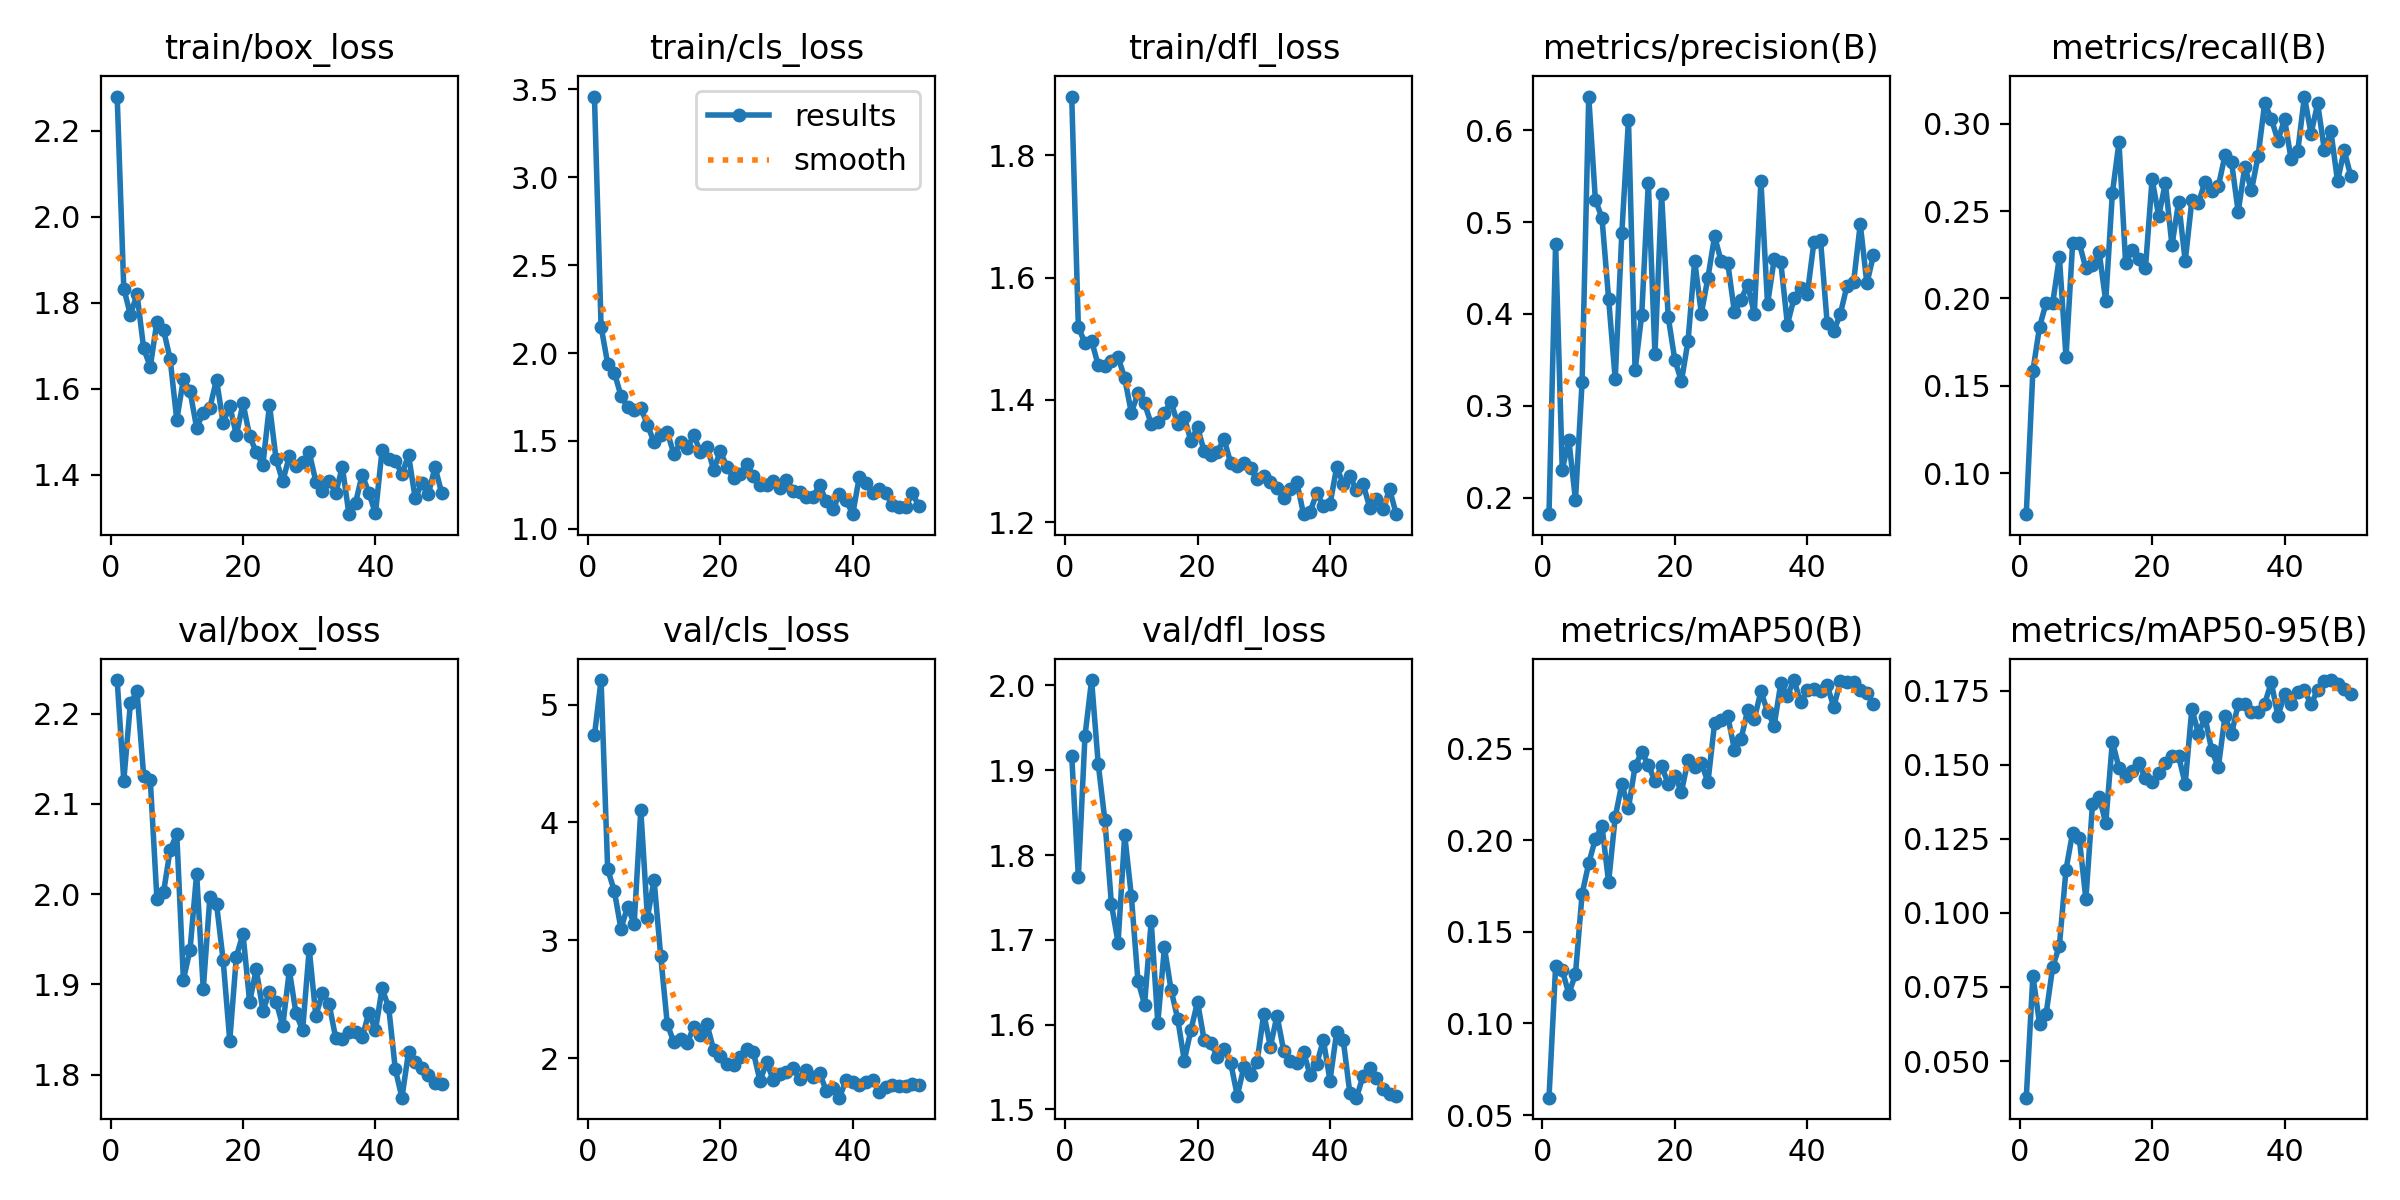

The table this chart was drawn from, first rows:
epoch, time, train/box_loss, train/cls_loss, train/dfl_loss, metrics/precision(B), metrics/recall(B), metrics/mAP50(B), metrics/mAP50-95(B), val/box_loss, val/cls_loss, val/dfl_loss, lr/pg0, lr/pg1, lr/pg2
1, 17.57, 2.279, 3.458, 1.896, 0.1819, 0.07646, 0.05948, 0.03764, 2.237, 4.738, 1.917, 0.0002222, 0.0002222, 0.0002222
2, 26.19, 1.833, 2.15, 1.52, 0.4767, 0.1586, 0.1312, 0.07879, 2.126, 5.207, 1.774, 0.0004465, 0.0004465, 0.0004465
3, 35.6, 1.772, 1.94, 1.492, 0.2304, 0.1837, 0.1291, 0.06262, 2.212, 3.602, 1.94, 0.0006615, 0.0006615, 0.0006615
4, 44.56, 1.82, 1.888, 1.497, 0.2622, 0.1976, 0.1162, 0.06601, 2.225, 3.42, 2.006, 0.0008674, 0.0008674, 0.0008674
5, 52.4, 1.694, 1.758, 1.457, 0.1974, 0.1976, 0.1271, 0.0818, 2.131, 3.099, 1.908, 0.001023, 0.001023, 0.001023
6, 61.21, 1.651, 1.693, 1.456, 0.3263, 0.2237, 0.1709, 0.08888, 2.127, 3.284, 1.841, 0.001001, 0.001001, 0.001001
7, 70.24, 1.756, 1.676, 1.464, 0.6369, 0.1664, 0.1875, 0.1146, 1.995, 3.142, 1.742, 0.000979, 0.000979, 0.000979
8, 78.34, 1.737, 1.688, 1.47, 0.5247, 0.2316, 0.2008, 0.1271, 2.002, 4.105, 1.697, 0.000957, 0.000957, 0.000957
9, 87.29, 1.669, 1.592, 1.435, 0.5045, 0.2318, 0.2079, 0.1253, 2.049, 3.192, 1.824, 0.000935, 0.000935, 0.000935
10, 96.36, 1.528, 1.493, 1.379, 0.4168, 0.2173, 0.1772, 0.1046, 2.066, 3.514, 1.752, 0.000913, 0.000913, 0.000913
11, 104.5, 1.622, 1.537, 1.411, 0.3291, 0.2189, 0.2127, 0.1367, 1.905, 2.87, 1.652, 0.000891, 0.000891, 0.000891
12, 113.6, 1.595, 1.551, 1.394, 0.4886, 0.2267, 0.231, 0.1393, 1.938, 2.29, 1.624, 0.000869, 0.000869, 0.000869
13, 122.7, 1.51, 1.425, 1.361, 0.6116, 0.1985, 0.2177, 0.1303, 2.023, 2.135, 1.722, 0.000847, 0.000847, 0.000847
14, 130.8, 1.544, 1.492, 1.363, 0.3389, 0.2603, 0.2404, 0.1578, 1.895, 2.162, 1.602, 0.000825, 0.000825, 0.000825
15, 139.6, 1.556, 1.462, 1.379, 0.3991, 0.2894, 0.2483, 0.1489, 1.997, 2.129, 1.691, 0.000803, 0.000803, 0.000803
16, 148.7, 1.622, 1.531, 1.396, 0.5431, 0.2204, 0.2413, 0.1462, 1.989, 2.265, 1.641, 0.000781, 0.000781, 0.000781
17, 156.6, 1.521, 1.439, 1.361, 0.3559, 0.2275, 0.2323, 0.1477, 1.927, 2.198, 1.607, 0.000759, 0.000759, 0.000759
18, 165.4, 1.561, 1.468, 1.372, 0.5305, 0.2224, 0.2405, 0.1505, 1.838, 2.287, 1.558, 0.000737, 0.000737, 0.000737
19, 174.3, 1.492, 1.337, 1.333, 0.3968, 0.2177, 0.2311, 0.1454, 1.931, 2.071, 1.594, 0.000715, 0.000715, 0.000715
20, 182.5, 1.567, 1.441, 1.355, 0.3499, 0.2684, 0.2351, 0.1443, 1.956, 2.016, 1.627, 0.000693, 0.000693, 0.000693
21, 191.3, 1.49, 1.354, 1.316, 0.3267, 0.2472, 0.2266, 0.1473, 1.881, 1.95, 1.582, 0.000671, 0.000671, 0.000671
22, 199.8, 1.453, 1.288, 1.31, 0.3709, 0.2662, 0.2439, 0.1504, 1.917, 1.939, 1.579, 0.000649, 0.000649, 0.000649
23, 207.9, 1.423, 1.313, 1.315, 0.458, 0.2305, 0.2399, 0.153, 1.871, 2.011, 1.562, 0.000627, 0.000627, 0.000627
24, 216.5, 1.563, 1.369, 1.336, 0.4005, 0.2552, 0.2423, 0.1528, 1.891, 2.078, 1.571, 0.0006051, 0.0006051, 0.0006051
25, 224.8, 1.436, 1.302, 1.297, 0.4395, 0.2213, 0.2318, 0.1435, 1.881, 2.051, 1.555, 0.0005831, 0.0005831, 0.0005831
26, 233.1, 1.385, 1.251, 1.293, 0.4847, 0.2561, 0.2639, 0.1689, 1.854, 1.808, 1.516, 0.0005611, 0.0005611, 0.0005611
27, 241.9, 1.443, 1.25, 1.297, 0.4574, 0.2546, 0.2659, 0.1605, 1.916, 1.964, 1.55, 0.0005391, 0.0005391, 0.0005391
28, 250, 1.421, 1.275, 1.288, 0.4553, 0.267, 0.2677, 0.166, 1.868, 1.819, 1.54, 0.0005171, 0.0005171, 0.0005171
29, 258.6, 1.429, 1.233, 1.271, 0.4021, 0.2618, 0.2496, 0.1548, 1.849, 1.869, 1.556, 0.0004951, 0.0004951, 0.0004951
30, 267.5, 1.452, 1.276, 1.276, 0.4156, 0.2641, 0.2555, 0.1491, 1.939, 1.883, 1.613, 0.0004731, 0.0004731, 0.0004731
31, 275.4, 1.385, 1.218, 1.266, 0.432, 0.2819, 0.2711, 0.1663, 1.865, 1.918, 1.574, 0.0004511, 0.0004511, 0.0004511
32, 284.1, 1.363, 1.208, 1.256, 0.4003, 0.2781, 0.2663, 0.1603, 1.89, 1.821, 1.611, 0.0004291, 0.0004291, 0.0004291
33, 293, 1.385, 1.181, 1.24, 0.5447, 0.2496, 0.2814, 0.1705, 1.878, 1.897, 1.569, 0.0004071, 0.0004071, 0.0004071
34, 301, 1.359, 1.183, 1.255, 0.4108, 0.2755, 0.2704, 0.1704, 1.841, 1.845, 1.557, 0.0003851, 0.0003851, 0.0003851
35, 310, 1.418, 1.25, 1.265, 0.4594, 0.2619, 0.2627, 0.1676, 1.839, 1.877, 1.555, 0.0003631, 0.0003631, 0.0003631
36, 318.9, 1.309, 1.156, 1.213, 0.4566, 0.2815, 0.2858, 0.1679, 1.847, 1.723, 1.568, 0.0003411, 0.0003411, 0.0003411
37, 326.8, 1.336, 1.113, 1.217, 0.3885, 0.3118, 0.2791, 0.1706, 1.848, 1.747, 1.541, 0.0003191, 0.0003191, 0.0003191
38, 335.5, 1.401, 1.196, 1.247, 0.4173, 0.3029, 0.2876, 0.1777, 1.841, 1.666, 1.554, 0.0002971, 0.0002971, 0.0002971
39, 344.5, 1.358, 1.163, 1.227, 0.428, 0.2905, 0.2754, 0.1664, 1.868, 1.817, 1.582, 0.0002751, 0.0002751, 0.0002751
40, 352.5, 1.31, 1.084, 1.229, 0.4215, 0.3026, 0.282, 0.1737, 1.849, 1.797, 1.534, 0.0002531, 0.0002531, 0.0002531
41, 363, 1.458, 1.297, 1.29, 0.4779, 0.2797, 0.2826, 0.1705, 1.895, 1.77, 1.591, 0.0002311, 0.0002311, 0.0002311
42, 371.8, 1.436, 1.26, 1.263, 0.4808, 0.2846, 0.2815, 0.1744, 1.875, 1.8, 1.582, 0.0002091, 0.0002091, 0.0002091
43, 379.5, 1.432, 1.203, 1.275, 0.3905, 0.3157, 0.2848, 0.1751, 1.806, 1.812, 1.519, 0.0001871, 0.0001871, 0.0001871
44, 387.8, 1.403, 1.229, 1.253, 0.3812, 0.2943, 0.2729, 0.1703, 1.774, 1.716, 1.514, 0.0001651, 0.0001651, 0.0001651
45, 396.4, 1.446, 1.202, 1.263, 0.4004, 0.3118, 0.287, 0.1753, 1.825, 1.76, 1.54, 0.0001431, 0.0001431, 0.0001431
46, 404.1, 1.346, 1.138, 1.224, 0.4308, 0.2853, 0.2866, 0.1782, 1.814, 1.776, 1.549, 0.0001211, 0.0001211, 0.0001211
47, 412.6, 1.38, 1.127, 1.237, 0.4351, 0.2958, 0.2863, 0.1785, 1.808, 1.764, 1.537, 9.91012e-05, 9.91012e-05, 9.91012e-05
48, 420.9, 1.357, 1.124, 1.222, 0.498, 0.2673, 0.2823, 0.1771, 1.799, 1.762, 1.525, 7.71034e-05, 7.71034e-05, 7.71034e-05
49, 429, 1.418, 1.204, 1.254, 0.4333, 0.2848, 0.2804, 0.1754, 1.79, 1.779, 1.518, 5.51056e-05, 5.51056e-05, 5.51056e-05
50, 437.4, 1.358, 1.128, 1.213, 0.4642, 0.2702, 0.2747, 0.1739, 1.79, 1.776, 1.516, 3.31078e-05, 3.31078e-05, 3.31078e-05
